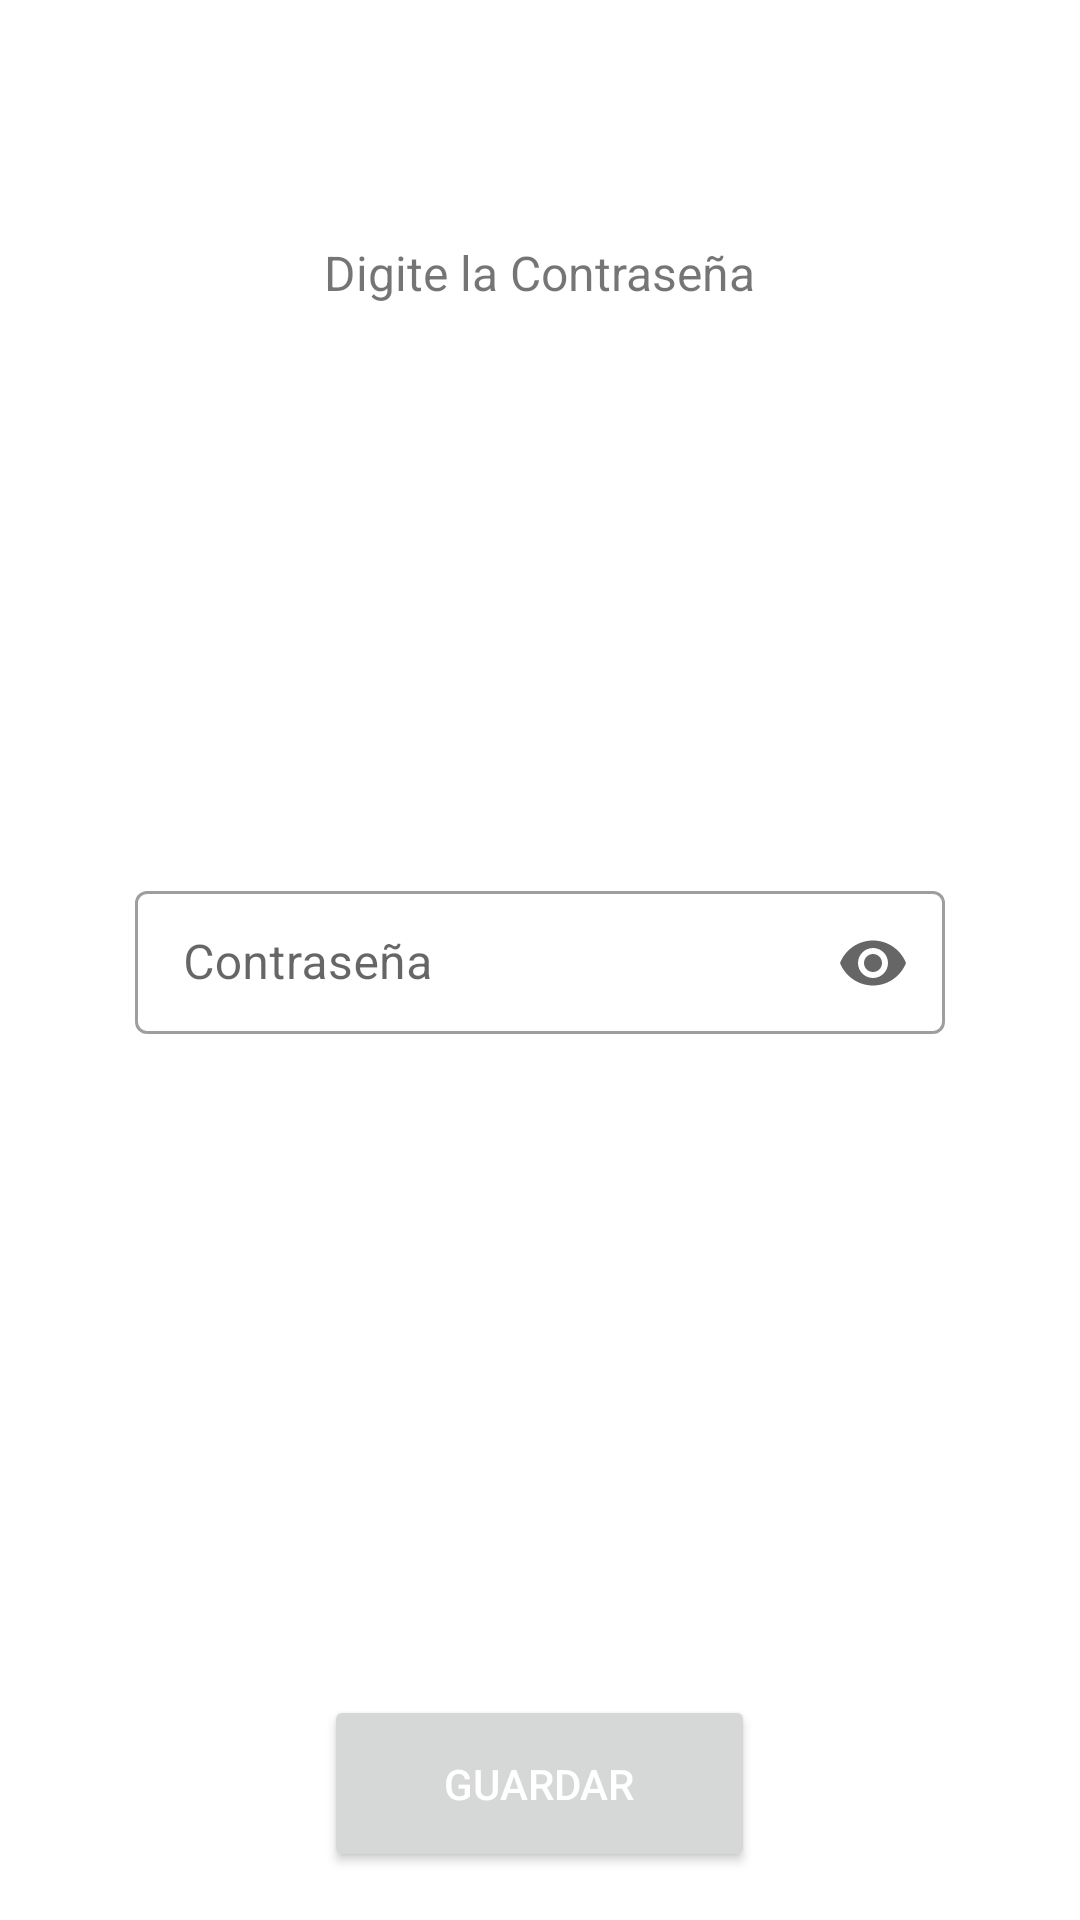

This screen was rendered from an Android layout file. Write that file and the resources it references.
<!-- AndroidManifest.xml: application theme Theme.MyApplication -->
<!-- res/layout/fragment_agsinarcontrasena.xml -->
<?xml version="1.0" encoding="utf-8"?>
<FrameLayout xmlns:android="http://schemas.android.com/apk/res/android"
    xmlns:tools="http://schemas.android.com/tools"
    android:layout_width="match_parent"
    android:layout_height="match_parent"
    xmlns:app="http://schemas.android.com/apk/res-auto">

    <ScrollView
        android:layout_width="match_parent"
        android:layout_height="match_parent">

        <LinearLayout
            android:layout_width="match_parent"
            android:layout_height="match_parent"
            android:gravity="center"
            android:orientation="vertical">

            <TextView
                android:layout_marginTop="80dp"
                android:layout_width="wrap_content"
                android:layout_height="wrap_content"
                android:text="Digite la Contraseña"
                android:textSize="16dp" />

            <LinearLayout
                android:layout_marginTop="190dp"
                android:layout_width="match_parent"
                android:layout_marginBottom="190dp"
                android:layout_height="wrap_content"
                android:layout_marginRight="45dp"
                android:layout_marginLeft="45dp">
                <com.google.android.material.textfield.TextInputLayout
                    style="@style/Widget.MaterialComponents.TextInputLayout.OutlinedBox.Dense"
                    android:layout_width="match_parent"
                    android:layout_height="wrap_content"
                    android:hint="Contraseña"
                    app:endIconMode="password_toggle">
                    <com.google.android.material.textfield.TextInputEditText
                        android:id="@+id/password"
                        android:layout_width="match_parent"
                        android:layout_height="wrap_content"
                        android:inputType="textPassword" />
                </com.google.android.material.textfield.TextInputLayout>
            </LinearLayout>


            <Button
                android:id="@+id/ButtonG"
                android:layout_width="wrap_content"
                android:layout_height="wrap_content"
                android:layout_marginTop="30dp"
                android:paddingLeft="40dp"
                android:paddingRight="40dp"
                android:paddingBottom="20dp"
                android:paddingTop="20dp"
                android:text="Guardar"
                android:textColor="#FFFFFF" />

        </LinearLayout>

    </ScrollView>


</FrameLayout>
<!-- resources referenced by this layout -->
<resources>
  <style name="Theme.MyApplication" parent="Theme.MaterialComponents.Light.DarkActionBar">
          
          <item name="colorPrimary">@color/colorPrimary</item>
          <item name="colorPrimaryVariant">@color/colorPrimaryDark</item>
          <item name="colorOnPrimary">@color/colorAccent</item>
          
          <item name="colorSecondary">@color/colorPrimary</item>
          <item name="colorSecondaryVariant">@color/colorPrimaryDark</item>
          <item name="colorOnSecondary">@color/black</item>
          
          <item name="android:statusBarColor" tools:targetApi="l">?attr/colorPrimaryVariant</item>
          
      </style>
  <color name="colorPrimary">#0090FD</color>
  <color name="colorPrimaryDark">#0571C3</color>
  <color name="colorAccent">#0090FD</color>
  <color name="black">#FFFFFFFF</color>
</resources>
